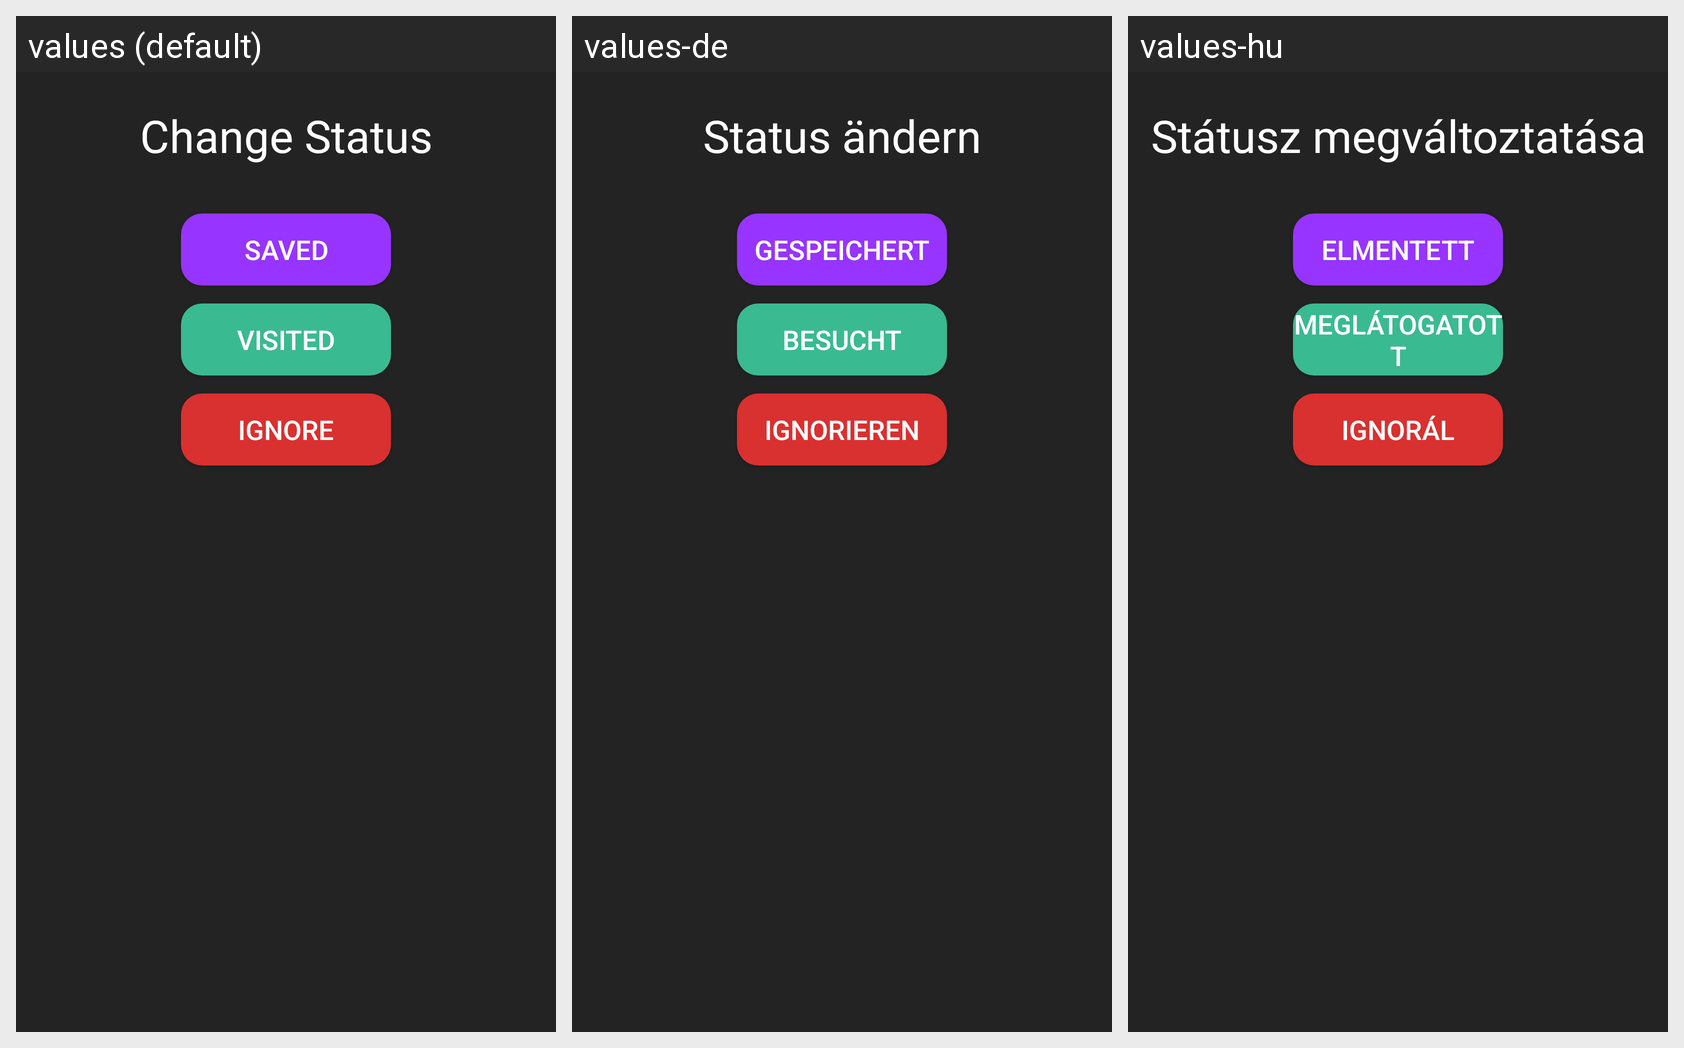

The Android screen above is rendered under several locales of the same app. Produce the string resources it draws, with the default and per-locale values.
Android screen res/layout/popup_ideastatuschange.xml rendered under 3 locales, left to right: values (default), values-de, values-hu. Device: Nexus 5 (rendered at 1080×1920; each locale shown at half size, 540×960, under a caption strip naming it); theme Theme.Sightseek.
Strings drawn on this screen, with the default value and each locale's value (text and hints the layout hard-codes, and strings that could not be matched under every locale, appear in the picture but are not listed):

ideamanager_popup_changestatus
  values: Change Status
  values-de: Status ändern
  values-hu: Státusz megváltoztatása

ideamanager_saved
  values: Saved
  values-de: Gespeichert
  values-hu: Elmentett

ideamanager_visited
  values: Visited
  values-de: Besucht
  values-hu: Meglátogatott

idea_ignore
  values: Ignore
  values-de: Ignorieren
  values-hu: Ignorál
